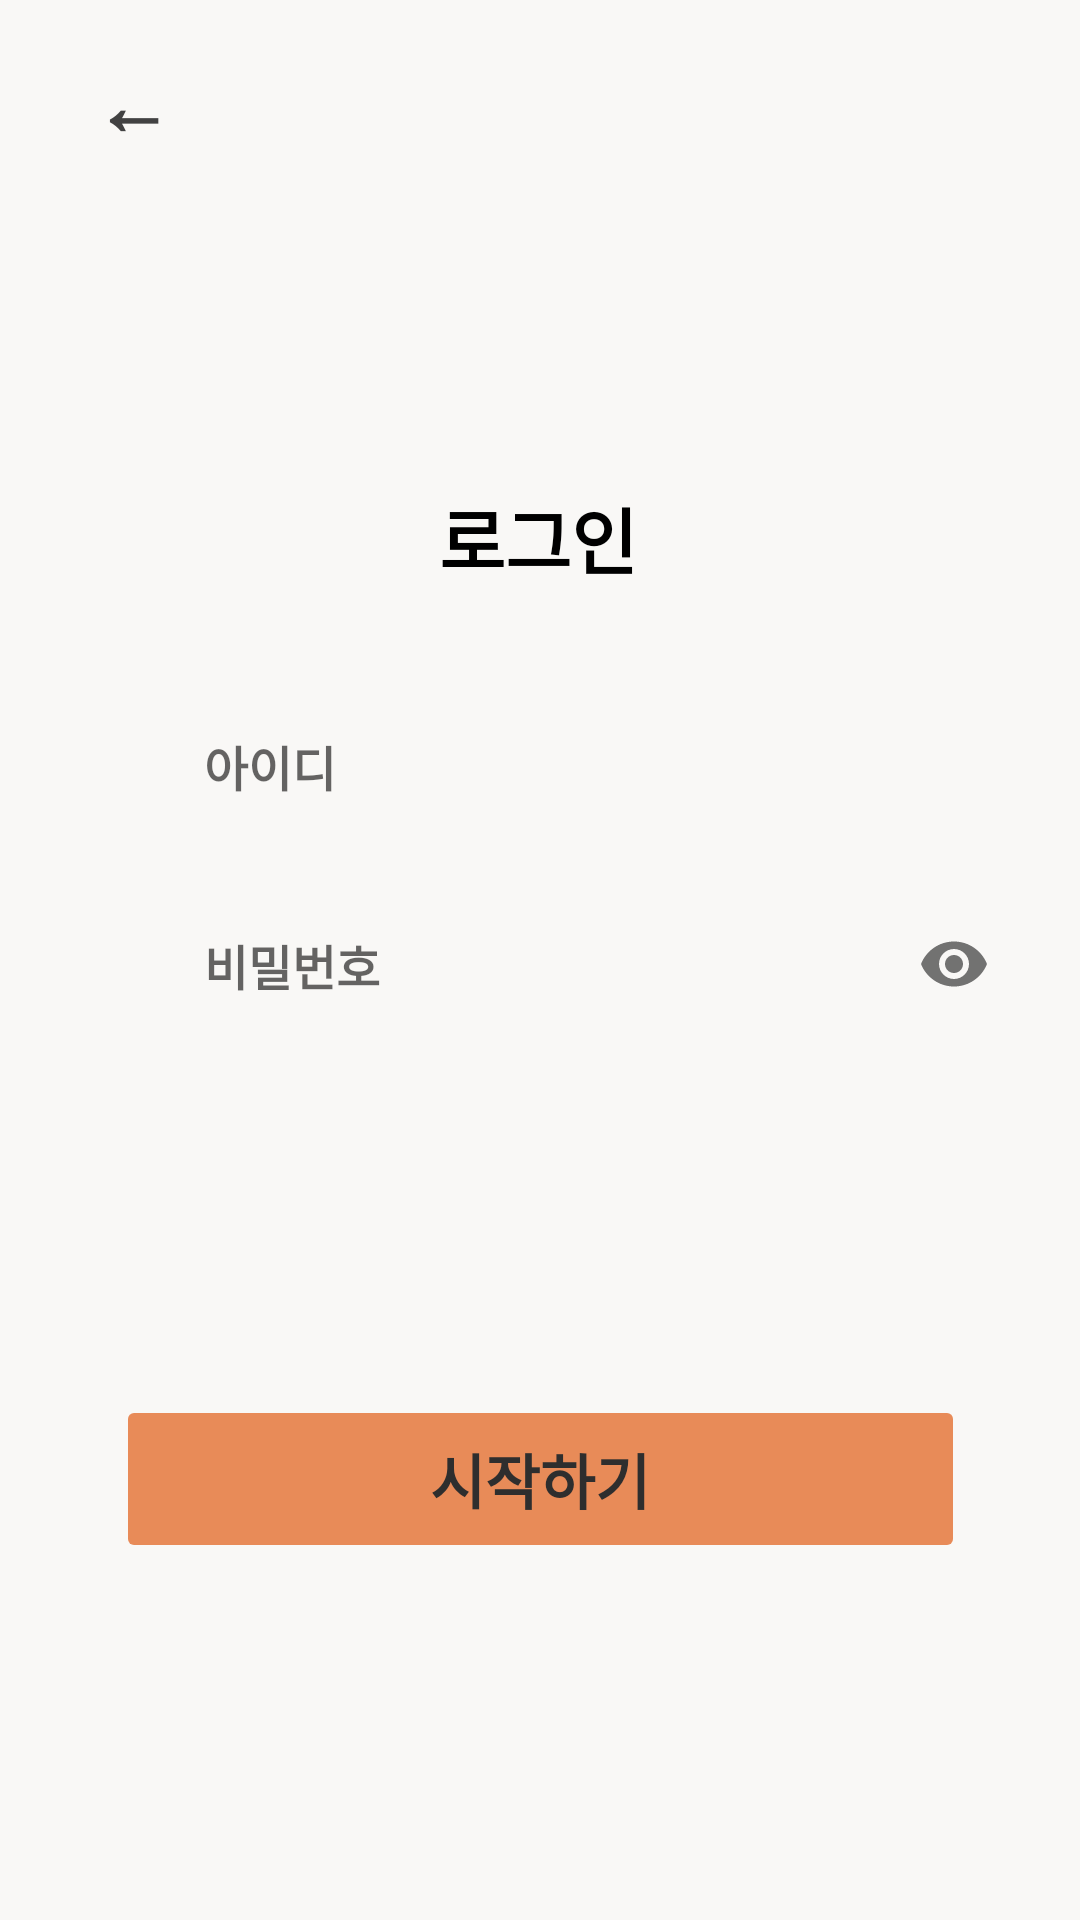

Write the Android layout XML for this screen, with the resource values it uses.
<!-- AndroidManifest.xml: application theme Theme.DontLate -->
<!-- res/layout/activity_login.xml -->
<?xml version="1.0" encoding="utf-8"?>
<androidx.constraintlayout.widget.ConstraintLayout xmlns:android="http://schemas.android.com/apk/res/android"
    xmlns:app="http://schemas.android.com/apk/res-auto"
    xmlns:tools="http://schemas.android.com/tools"
    android:layout_width="match_parent"
    android:layout_height="match_parent"
    android:background="#F9F8F6"
    tools:context=".loginActivity">

    <Button
        android:id="@+id/backBtnA"
        android:layout_width="57dp"
        android:layout_height="59dp"
        android:layout_marginStart="16dp"
        android:background="#00ff0000"
        android:text="←"
        android:textColor="#424242"
        android:textSize="26sp"
        android:textStyle="bold"
        app:layout_constraintBottom_toBottomOf="parent"
        app:layout_constraintEnd_toEndOf="parent"
        app:layout_constraintHorizontal_bias="0.0"
        app:layout_constraintStart_toStartOf="parent"
        app:layout_constraintTop_toTopOf="parent"
        app:layout_constraintVertical_bias="0.009" />

    <TextView
        android:id="@+id/loginText"
        android:layout_width="wrap_content"
        android:layout_height="wrap_content"
        android:text="로그인"
        android:textColor="#000000"
        android:textSize="24sp"
        android:textStyle="bold"
        app:layout_constraintBottom_toBottomOf="parent"
        app:layout_constraintEnd_toEndOf="parent"
        app:layout_constraintHorizontal_bias="0.498"
        app:layout_constraintStart_toStartOf="parent"
        app:layout_constraintTop_toTopOf="parent"
        app:layout_constraintVertical_bias="0.267" />

    <com.google.android.material.textfield.TextInputLayout
        android:id="@+id/textInputLayout4"
        android:layout_width="match_parent"
        android:layout_height="55dp"
        android:layout_marginTop="20dp"
        app:layout_constraintEnd_toEndOf="parent"
        app:layout_constraintStart_toStartOf="parent"
        app:layout_constraintTop_toBottomOf="@+id/loginText">

        <com.google.android.material.textfield.TextInputEditText
            android:id="@+id/idInput"
            android:layout_width="278dp"
            android:layout_height="55dp"
            android:layout_marginStart="64dp"
            android:layout_marginEnd="64dp"
            android:backgroundTint="#F8F7F5"
            android:ems="10"
            android:hint="아이디"
            android:inputType="textPersonName"
            android:textSize="16sp"
            android:textStyle="bold"
            app:layout_constraintBottom_toTopOf="@+id/passwordInput"
            app:layout_constraintEnd_toEndOf="parent"
            app:layout_constraintHorizontal_bias="0.333"
            app:layout_constraintStart_toStartOf="parent"
            app:layout_constraintTop_toBottomOf="@+id/loginText" />

    </com.google.android.material.textfield.TextInputLayout>

    <com.google.android.material.textfield.TextInputLayout
        android:id="@+id/textInputLayout3"
        android:layout_width="match_parent"
        android:layout_height="55dp"
        app:passwordToggleEnabled="true"
        app:layout_constraintBottom_toTopOf="@+id/startBtn"
        app:layout_constraintEnd_toEndOf="parent"
        app:layout_constraintStart_toStartOf="parent"
        app:layout_constraintTop_toBottomOf="@+id/textInputLayout4"
        app:layout_constraintVertical_bias="0.081">

        <com.google.android.material.textfield.TextInputEditText
            android:id="@+id/passwordInput"
            android:layout_width="278dp"
            android:layout_height="55dp"
            android:layout_marginStart="64dp"
            android:layout_marginEnd="64dp"
            android:backgroundTint="#F8F7F5"
            android:ems="10"
            android:hint="비밀번호"
            android:inputType="textPassword"
            android:textSize="16sp"
            android:textStyle="bold"
            app:layout_constraintBottom_toBottomOf="parent"
            app:layout_constraintEnd_toEndOf="parent"
            app:layout_constraintHorizontal_bias="0.0"
            app:layout_constraintStart_toStartOf="parent"
            app:layout_constraintTop_toBottomOf="@+id/loginText"
            app:layout_constraintVertical_bias="0.21" />

    </com.google.android.material.textfield.TextInputLayout>

    <Button
        android:id="@+id/startBtn"
        android:layout_width="283dp"
        android:layout_height="56dp"
        android:layout_marginStart="64dp"
        android:layout_marginEnd="64dp"
        android:enabled="false"
        android:text="시작하기"
        android:textColor="#2E2E2E"
        android:textSize="20sp"
        android:textStyle="bold"
        app:backgroundTint="@color/orange"
        app:layout_constraintBottom_toBottomOf="parent"
        app:layout_constraintEnd_toEndOf="parent"
        app:layout_constraintStart_toStartOf="parent"
        app:layout_constraintTop_toTopOf="parent"
        app:layout_constraintVertical_bias="0.796" />


</androidx.constraintlayout.widget.ConstraintLayout>
<!-- resources referenced by this layout -->
<resources>
  <color name="orange">#E88B58</color>
  <style name="Theme.DontLate" parent="Theme.AppCompat.Light">
          
          <item name="colorPrimary">@color/deep_orange</item>
          <item name="colorPrimaryVariant">@color/orange</item>
          <item name="colorOnPrimary">@color/white</item>
          
          <item name="colorSecondary">@color/teal_200</item>
          <item name="colorSecondaryVariant">@color/teal_700</item>
          <item name="colorOnSecondary">@color/black</item>
          
          <item name="android:statusBarColor" tools:targetApi="21">?attr/colorPrimaryVariant</item>
          
          <item name="windowNoTitle">true</item>
          <item name="windowActionBar">false</item>
          <item name="backgroundColor">@color/ivory</item>
      </style>
  <color name="white">#FFFFFFFF</color>
  <color name="teal_200">#FF03DAC5</color>
  <color name="teal_700">#FF018786</color>
  <color name="black">#FF000000</color>
  <color name="ivory">#FAF9F7</color>
</resources>
